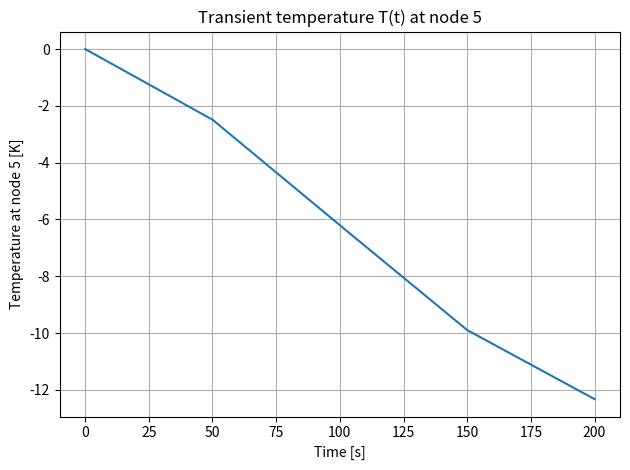
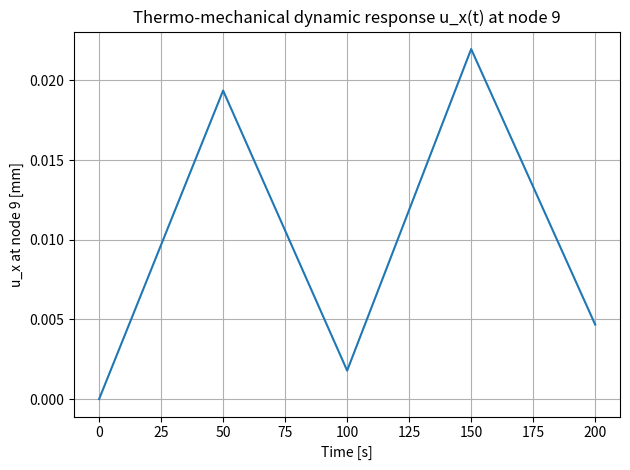
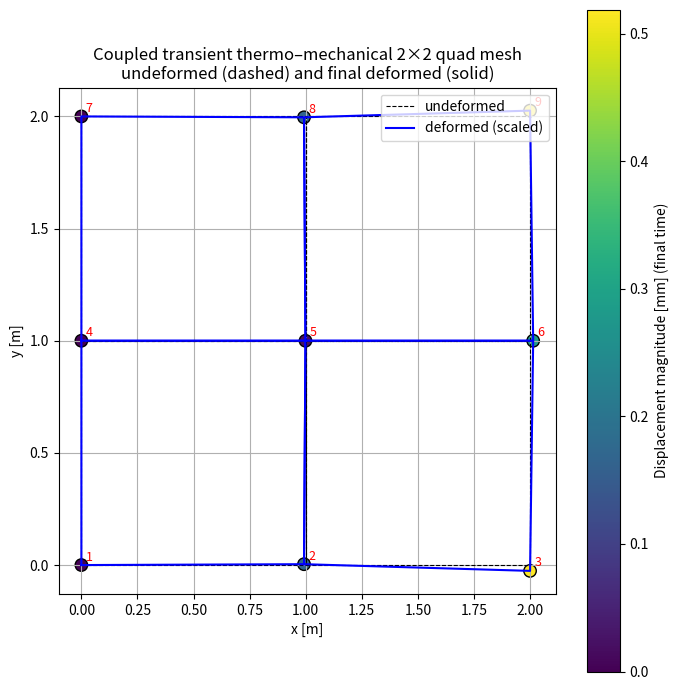

Python code for these plots, in order:
import numpy as np
import matplotlib.pyplot as plt

# -------------------------------------------------
# 1. Material and loading data
# -------------------------------------------------
E = 210e9        # Young's modulus [Pa]
nu = 0.3         # Poisson's ratio [-]
t = 0.1          # thickness [m]
rho = 7850.0     # density [kg/m^3] (mechanical)

alpha = 1.2e-5   # thermal expansion coefficient [1/K]

# Thermal properties
rho_th = 7850.0  # density [kg/m^3] for thermal capacity
c_th   = 500.0   # specific heat [J/(kg K)]
kappa  = 50.0    # thermal conductivity [W/(m K)]

p = 1.0e6        # traction on right edge [Pa] (in x-direction)

# Plane stress elasticity matrix D
D = E / (1.0 - nu**2) * np.array([
    [1.0,  nu,   0.0],
    [nu,  1.0,   0.0],
    [0.0, 0.0, (1.0 - nu) / 2.0]
])

# -------------------------------------------------
# 2. Mesh: 2x2 quads, 9 nodes
# -------------------------------------------------
coords = np.array([
    [0.0, 0.0],  # node 1 -> index 0
    [1.0, 0.0],  # node 2 -> index 1
    [2.0, 0.0],  # node 3 -> index 2
    [0.0, 1.0],  # node 4 -> index 3
    [1.0, 1.0],  # node 5 -> index 4
    [2.0, 1.0],  # node 6 -> index 5
    [0.0, 2.0],  # node 7 -> index 6
    [1.0, 2.0],  # node 8 -> index 7
    [2.0, 2.0]   # node 9 -> index 8
], dtype=float)

# Elements (4-node quads), 0-based node indices
elements = [
    [0, 1, 4, 3],  # e1: (1,2,5,4)
    [1, 2, 5, 4],  # e2: (2,3,6,5)
    [3, 4, 7, 6],  # e3: (4,5,8,7)
    [4, 5, 8, 7]   # e4: (5,6,9,8)
]

# -------------------------------------------------
# 3. Shape functions and derivatives
# -------------------------------------------------
def quad4_shape_funcs(xi, eta):
    """4-node bilinear shape functions N_i(xi,eta)."""
    N1 = 0.25 * (1.0 - xi) * (1.0 - eta)
    N2 = 0.25 * (1.0 + xi) * (1.0 - eta)
    N3 = 0.25 * (1.0 + xi) * (1.0 + eta)
    N4 = 0.25 * (1.0 - xi) * (1.0 + eta)
    return np.array([N1, N2, N3, N4])

def quad4_dNdXi(xi, eta):
    """Derivatives of N_i w.r.t xi, eta."""
    dN_dxi = np.array([
        -0.25 * (1.0 - eta),
         0.25 * (1.0 - eta),
         0.25 * (1.0 + eta),
        -0.25 * (1.0 + eta)
    ])
    dN_deta = np.array([
        -0.25 * (1.0 - xi),
        -0.25 * (1.0 + xi),
         0.25 * (1.0 + xi),
         0.25 * (1.0 - xi)
    ])
    return dN_dxi, dN_deta

# -------------------------------------------------
# 4. Element mechanical matrices
# -------------------------------------------------
def element_mech_matrices(node_coords, D, t, rho):
    """
    Compute element mechanical stiffness Ke and consistent mass Me
    for a 4-node quad in plane stress.
    """
    gp = 1.0 / np.sqrt(3.0)
    gauss_points = [(-gp, -gp), ( gp, -gp), ( gp,  gp), (-gp,  gp)]

    Ke = np.zeros((8, 8))
    Me = np.zeros((8, 8))

    for xi, eta in gauss_points:
        dN_dxi, dN_deta = quad4_dNdXi(xi, eta)
        N = quad4_shape_funcs(xi, eta)

        # Jacobian
        J = np.zeros((2, 2))
        J[0, 0] = np.sum(dN_dxi * node_coords[:, 0])
        J[0, 1] = np.sum(dN_deta * node_coords[:, 0])
        J[1, 0] = np.sum(dN_dxi * node_coords[:, 1])
        J[1, 1] = np.sum(dN_deta * node_coords[:, 1])

        detJ = np.linalg.det(J)
        invJ = np.linalg.inv(J)

        # Gradients in x,y
        grad = np.zeros((4, 2))  # [dN/dx, dN/dy]
        for i in range(4):
            grad[i, :] = invJ @ np.array([dN_dxi[i], dN_deta[i]])

        # B matrix (3x8)
        B = np.zeros((3, 8))
        for i in range(4):
            dNdx, dNdy = grad[i, 0], grad[i, 1]
            B[0, 2*i    ] = dNdx
            B[1, 2*i + 1] = dNdy
            B[2, 2*i    ] = dNdy
            B[2, 2*i + 1] = dNdx

        # Stiffness
        Ke += B.T @ D @ B * detJ * t

        # Consistent mass: Me_ij = ∫ rho t N_i N_j dΩ * I2
        for i in range(4):
            for j in range(4):
                m_ij = rho * t * N[i] * N[j] * detJ
                Me[2*i,   2*j  ] += m_ij
                Me[2*i+1, 2*j+1] += m_ij

    return Ke, Me

# -------------------------------------------------
# 5. Element thermal matrices
# -------------------------------------------------
def element_thermal_matrices(node_coords, rho_th, c_th, kappa, t):
    """
    Compute element thermal capacity Ce and conductivity Ke_th for
    a 4-node quad in 2D heat conduction (per unit thickness).
    """
    gp = 1.0 / np.sqrt(3.0)
    gauss_points = [(-gp, -gp), ( gp, -gp), ( gp,  gp), (-gp,  gp)]

    Ce = np.zeros((4, 4))
    Ke_th = np.zeros((4, 4))

    for xi, eta in gauss_points:
        dN_dxi, dN_deta = quad4_dNdXi(xi, eta)
        N = quad4_shape_funcs(xi, eta)

        # Jacobian
        J = np.zeros((2, 2))
        J[0, 0] = np.sum(dN_dxi * node_coords[:, 0])
        J[0, 1] = np.sum(dN_deta * node_coords[:, 0])
        J[1, 0] = np.sum(dN_dxi * node_coords[:, 1])
        J[1, 1] = np.sum(dN_deta * node_coords[:, 1])

        detJ = np.linalg.det(J)
        invJ = np.linalg.inv(J)

        # Gradients in x,y
        grad = np.zeros((4, 2))  # [dN/dx, dN/dy]
        for i in range(4):
            grad[i, :] = invJ @ np.array([dN_dxi[i], dN_deta[i]])

        # Capacity and conductivity
        for i in range(4):
            for j in range(4):
                Ce[i, j]    += rho_th * c_th * N[i] * N[j] * detJ * t
                Ke_th[i, j] += kappa * np.dot(grad[i, :], grad[j, :]) * detJ * t

    return Ce, Ke_th

# -------------------------------------------------
# 6. Element thermal load from current temperature
# -------------------------------------------------
def element_thermal_load_from_T(node_coords, D, alpha, t, T_e):
    """
    Compute element thermal equivalent nodal forces f_th (size 8)
    for a 4-node quad given nodal temperatures T_e (size 4).
    Uses interpolated T at Gauss points.
    """
    gp = 1.0 / np.sqrt(3.0)
    gauss_points = [(-gp, -gp), ( gp, -gp), ( gp,  gp), (-gp,  gp)]

    fth = np.zeros(8)

    for xi, eta in gauss_points:
        dN_dxi, dN_deta = quad4_dNdXi(xi, eta)
        N = quad4_shape_funcs(xi, eta)

        # Jacobian
        J = np.zeros((2, 2))
        J[0, 0] = np.sum(dN_dxi * node_coords[:, 0])
        J[0, 1] = np.sum(dN_deta * node_coords[:, 0])
        J[1, 0] = np.sum(dN_dxi * node_coords[:, 1])
        J[1, 1] = np.sum(dN_deta * node_coords[:, 1])

        detJ = np.linalg.det(J)
        invJ = np.linalg.inv(J)

        # Gradients in x,y
        grad = np.zeros((4, 2))  # [dN/dx, dN/dy]
        for i in range(4):
            grad[i, :] = invJ @ np.array([dN_dxi[i], dN_deta[i]])

        # Temperature at Gauss point
        T_gp = np.dot(N, T_e)
        eps_th = np.array([alpha * T_gp, alpha * T_gp, 0.0])

        # B matrix (3x8)
        B = np.zeros((3, 8))
        for i in range(4):
            dNdx, dNdy = grad[i, 0], grad[i, 1]
            B[0, 2*i    ] = dNdx
            B[1, 2*i + 1] = dNdy
            B[2, 2*i    ] = dNdy
            B[2, 2*i + 1] = dNdx

        fth += (B.T @ (D @ eps_th)) * detJ * t

    return fth

# -------------------------------------------------
# 7. Edge traction load for right boundary (local edge 2-3)
# -------------------------------------------------
def edge_traction_load(node_coords, p, t):
    """
    Equivalent nodal forces on the edge between local nodes 2 and 3
    (xi = +1, eta in [-1,1]) due to traction [p,0] in x-direction.
    """
    gp1d = 1.0 / np.sqrt(3.0)
    etas = [-gp1d, gp1d]
    weights = [1.0, 1.0]

    f_edge = np.zeros(8)
    for eta, w in zip(etas, weights):
        xi = 1.0
        N = quad4_shape_funcs(xi, eta)
        dN_dxi, dN_deta = quad4_dNdXi(xi, eta)

        # Tangent for edge (derivative wrt eta)
        dx_deta = np.sum(dN_deta * node_coords[:, 0])
        dy_deta = np.sum(dN_deta * node_coords[:, 1])
        J_edge = np.sqrt(dx_deta**2 + dy_deta**2)  # |ds/deta|

        # Only local nodes 2 and 3 on the right edge
        N2 = N[1]
        N3 = N[2]

        # Shape matrix (2x8) for edge DOFs [ux1,uy1,...,ux4,uy4]
        Nmat = np.zeros((2, 8))
        Nmat[0, 2*1] = N2   # ux at local node 2
        Nmat[0, 2*2] = N3   # ux at local node 3

        traction = np.array([p, 0.0])  # [tx, ty]
        f_edge += (Nmat.T @ traction) * t * J_edge * w

    return f_edge

# -------------------------------------------------
# 8. Global assembly (mechanical and thermal)
# -------------------------------------------------
nnodes = coords.shape[0]
ndof_mech = nnodes * 2  # ux, uy at each node

K_mech = np.zeros((ndof_mech, ndof_mech))
M_mech = np.zeros((ndof_mech, ndof_mech))
f_mech = np.zeros(ndof_mech)

# Thermal matrices (one DOF per node)
M_th = np.zeros((nnodes, nnodes))
K_th = np.zeros((nnodes, nnodes))
F_th_source = np.zeros(nnodes)  # no internal source

# Assemble mechanical and thermal
for conn in elements:
    xe = coords[conn, :]  # (4,2)

    # Mechanical
    Ke, Me = element_mech_matrices(xe, D, t, rho)
    edofs_mech = []
    for n in conn:
        edofs_mech.extend([2*n, 2*n + 1])
    edofs_mech = np.array(edofs_mech, dtype=int)

    for a in range(8):
        A = edofs_mech[a]
        for b in range(8):
            B = edofs_mech[b]
            K_mech[A, B] += Ke[a, b]
            M_mech[A, B] += Me[a, b]

    # Thermal
    Ce, Ke_th_e = element_thermal_matrices(xe, rho_th, c_th, kappa, t)
    edofs_th = np.array(conn, dtype=int)
    for a in range(4):
        A = edofs_th[a]
        for b in range(4):
            B = edofs_th[b]
            M_th[A, B] += Ce[a, b]
            K_th[A, B] += Ke_th_e[a, b]

# Mechanical edge traction on right boundary: elements e2 and e4 (indices 1 and 3)
for e_idx in [1, 3]:
    conn = elements[e_idx]
    xe = coords[conn, :]
    f_edge = edge_traction_load(xe, p, t)

    edofs_mech = []
    for n in conn:
        edofs_mech.extend([2*n, 2*n + 1])
    edofs_mech = np.array(edofs_mech, dtype=int)

    f_mech[edofs_mech] += f_edge

# -------------------------------------------------
# 9. Boundary conditions (thermal and mechanical)
# -------------------------------------------------
# Mechanical: fix nodes 1,4,7 fully: ux=uy=0
fixed_nodes_mech = [0, 3, 6]
fixed_dofs_mech = []
for n in fixed_nodes_mech:
    fixed_dofs_mech.extend([2*n, 2*n + 1])
fixed_dofs_mech = np.array(fixed_dofs_mech, dtype=int)

all_dofs_mech  = np.arange(ndof_mech, dtype=int)
free_dofs_mech = np.setdiff1d(all_dofs_mech, fixed_dofs_mech)

Kff_mech = K_mech[np.ix_(free_dofs_mech, free_dofs_mech)]
Mff_mech = M_mech[np.ix_(free_dofs_mech, free_dofs_mech)]
f_mech_f = f_mech[free_dofs_mech]

# Thermal: Dirichlet BCs on left and right edges
left_nodes_th  = [0, 3, 6]   # x=0
right_nodes_th = [2, 5, 8]   # x=2
fixed_nodes_th = np.array(left_nodes_th + right_nodes_th, dtype=int)
all_nodes_th   = np.arange(nnodes, dtype=int)
free_nodes_th  = np.setdiff1d(all_nodes_th, fixed_nodes_th)

# -------------------------------------------------
# 10. Temperature time history at right boundary
# -------------------------------------------------
dt = 50.0  # global time step [s] (matches temperature history step)

# Example time history: replace this array with your real data
T_right_values = np.array([0.0, 10.0, 25.0, 40.0, 50.0])  # [K]
n_hist = len(T_right_values)

T_end = dt * (n_hist - 1)
nsteps = n_hist - 1
time = np.linspace(0.0, T_end, nsteps+1)

def T_right_at_step(n):
    """
    Temperature at right boundary at time step n.
    time[n] = n * dt, T_right = T_right_values[n].
    """
    return T_right_values[n]

# -------------------------------------------------
# 11. Time integration parameters (mechanical)
# -------------------------------------------------
beta = 0.25
gamma = 0.5

ndof_fm = len(free_dofs_mech)

# Thermal initial condition
T = np.zeros(nnodes)
T_hist_node5 = np.zeros(nsteps+1)
T_hist_node5[0] = T[4]  # node 5 index = 4

# Mechanical initial conditions
u_free = np.zeros((nsteps+1, ndof_fm))
v_free = np.zeros((nsteps+1, ndof_fm))
a_free = np.zeros((nsteps+1, ndof_fm))

# Initial mechanical acceleration (T=0 => no thermal load)
F_th_initial = np.zeros(ndof_fm)
F0_mech = f_mech_f + F_th_initial
a_free[0, :] = np.linalg.solve(Mff_mech, F0_mech - Kff_mech @ u_free[0, :])

# Effective mechanical stiffness (no damping)
K_eff_mech = Kff_mech + Mff_mech * (1.0 / (beta * dt**2))

# Thermal system matrix for backward Euler
A_T = M_th / dt + K_th

# For plotting mech response: node 9, ux
node9 = 8
dof_x_node9 = 2 * node9
idx_free_x = np.where(free_dofs_mech == dof_x_node9)[0][0]
ux_hist_node9 = np.zeros(nsteps+1)
ux_hist_node9[0] = u_free[0, idx_free_x]

# -------------------------------------------------
# 12. Time-stepping loop (staggered thermo-mechanical)
# -------------------------------------------------
for n in range(nsteps):
    t_n1 = time[n+1]

    # ---------------- THERMAL STEP: backward Euler ----------------
    # Apply Dirichlet BCs on T at t_{n+1}
    T_fixed = np.zeros_like(T)
    # Left edge at 0
    for nid in left_nodes_th:
        T_fixed[nid] = 0.0
    # Right edge at prescribed history value
    T_R = T_right_at_step(n+1)
    for nid in right_nodes_th:
        T_fixed[nid] = T_R

    # Full RHS for BE: M_th * T^n / dt + F_source (0 here)
    rhs_T_full = M_th @ (T / dt)

    # Partition system: A_T * T^{n+1} = rhs_T_full
    A_ff = A_T[np.ix_(free_nodes_th, free_nodes_th)]
    A_fF = A_T[np.ix_(free_nodes_th, fixed_nodes_th)]

    rhs_T_free = rhs_T_full[free_nodes_th] - A_fF @ T_fixed[fixed_nodes_th]
    T_new_free = np.linalg.solve(A_ff, rhs_T_free)

    # Assemble T^{n+1}
    T_new = T_fixed.copy()
    T_new[free_nodes_th] = T_new_free

    T = T_new.copy()
    T_hist_node5[n+1] = T[4]  # node 5

    # ---------------- MECHANICAL STEP: Newmark-β ----------------
    # Build thermal mechanical load from current T
    f_th = np.zeros(ndof_mech)
    for conn in elements:
        xe = coords[conn, :]
        T_e = T[conn]  # nodal temps for element
        fth_e = element_thermal_load_from_T(xe, D, alpha, t, T_e)

        edofs_mech = []
        for nd in conn:
            edofs_mech.extend([2*nd, 2*nd + 1])
        edofs_mech = np.array(edofs_mech, dtype=int)

        f_th[edofs_mech] += fth_e

    f_th_f = f_th[free_dofs_mech]
    Fnp1_mech = f_mech_f + f_th_f

    # Newmark effective RHS
    rhs_eff_mech = (
        Fnp1_mech
        + Mff_mech @ (
            (1.0 / (beta * dt**2)) * u_free[n, :]
            + (1.0 / (beta * dt))    * v_free[n, :]
            + (1.0 / (2.0*beta) - 1.0) * a_free[n, :]
        )
    )

    # Solve for u_{n+1}
    u_free[n+1, :] = np.linalg.solve(K_eff_mech, rhs_eff_mech)

    # Update a_{n+1}
    a_free[n+1, :] = (
        1.0 / (beta * dt**2) *
        (u_free[n+1, :] - u_free[n, :] - dt * v_free[n, :]
         - dt**2 * 0.5 * (1.0 - 2.0*beta) * a_free[n, :])
    )

    # Update v_{n+1}
    v_free[n+1, :] = (
        v_free[n, :]
        + dt * ((1.0 - gamma) * a_free[n, :] + gamma * a_free[n+1, :])
    )

    ux_hist_node9[n+1] = u_free[n+1, idx_free_x]

# -------------------------------------------------
# 13. Post-processing
# -------------------------------------------------
# Temperature history at node 5
plt.figure()
plt.plot(time, T_hist_node5)
plt.xlabel("Time [s]")
plt.ylabel("Temperature at node 5 [K]")
plt.title("Transient temperature T(t) at node 5")
plt.grid(True)
plt.tight_layout()
plt.show()

# Mechanical response at node 9 (ux)
plt.figure()
plt.plot(time, ux_hist_node9 * 1000.0)
plt.xlabel("Time [s]")
plt.ylabel("u_x at node 9 [mm]")
plt.title("Thermo-mechanical dynamic response u_x(t) at node 9")
plt.grid(True)
plt.tight_layout()
plt.show()

# Final deformed shape
u_final = np.zeros(ndof_mech)
u_final[free_dofs_mech] = u_free[-1, :]
u_mm = u_final * 1000.0

print("Nodal displacements at final time (in mm):")
for i in range(nnodes):
    ux = u_mm[2*i]
    uy = u_mm[2*i + 1]
    print(f" Node {i+1:2d}: ux = {ux: .6f} mm,  uy = {uy: .6f} mm")

# Deformed coordinates (scale factor)
scale = 50.0
coords_def = coords.copy()
for i in range(nnodes):
    coords_def[i, 0] += scale * u_final[2*i]
    coords_def[i, 1] += scale * u_final[2*i + 1]

fig, ax = plt.subplots(figsize=(7, 7))
for e_idx, conn in enumerate(elements):
    # undeformed
    xs  = np.append(coords[conn, 0], coords[conn[0], 0])
    ys  = np.append(coords[conn, 1], coords[conn[0], 1])
    ax.plot(xs, ys, 'k--', linewidth=0.8,
            label='undeformed' if e_idx == 0 else "")
    # deformed
    xsd = np.append(coords_def[conn, 0], coords_def[conn[0], 0])
    ysd = np.append(coords_def[conn, 1], coords_def[conn[0], 1])
    ax.plot(xsd, ysd, 'b-', linewidth=1.5,
            label='deformed (scaled)' if e_idx == 0 else "")

u_mag = np.sqrt(u_final[0::2]**2 + u_final[1::2]**2) * 1000.0
sc = ax.scatter(coords_def[:, 0], coords_def[:, 1],
                c=u_mag, cmap='viridis', s=80, edgecolors='k')
cbar = plt.colorbar(sc, ax=ax)
cbar.set_label('Displacement magnitude [mm] (final time)')

for i, (x, y) in enumerate(coords_def):
    ax.text(x + 0.02, y + 0.02, str(i+1), fontsize=9, color='red')

ax.set_aspect('equal', adjustable='box')
ax.set_xlabel('x [m]')
ax.set_ylabel('y [m]')
ax.set_title('Coupled transient thermo–mechanical 2×2 quad mesh\nundeformed (dashed) and final deformed (solid)')
ax.grid(True)
ax.legend(loc='upper right')

plt.tight_layout()
plt.show()
